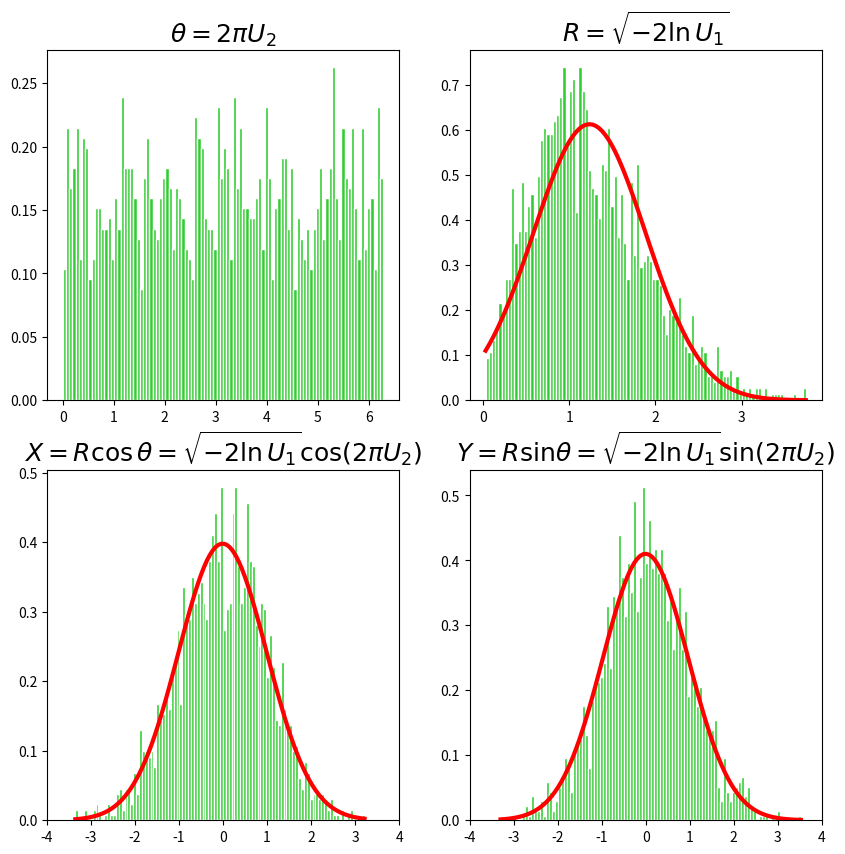
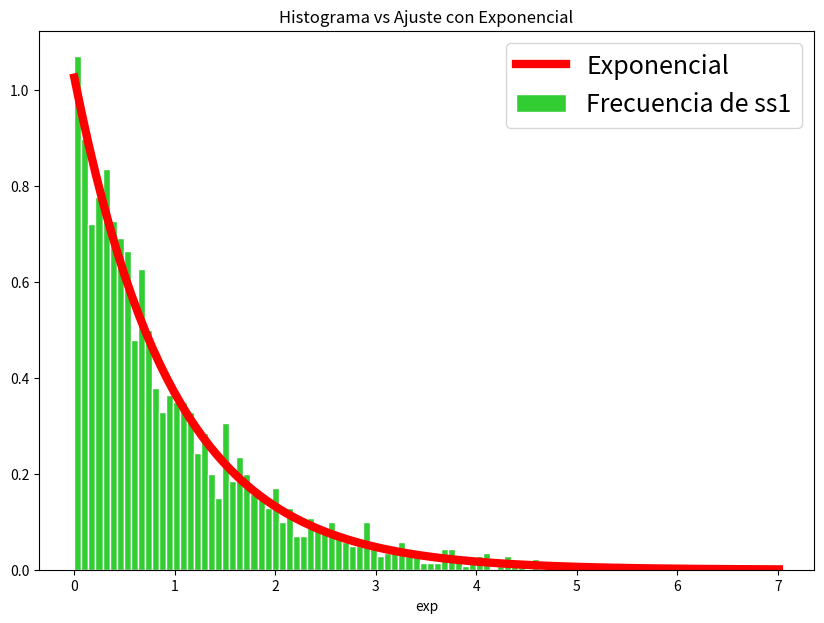
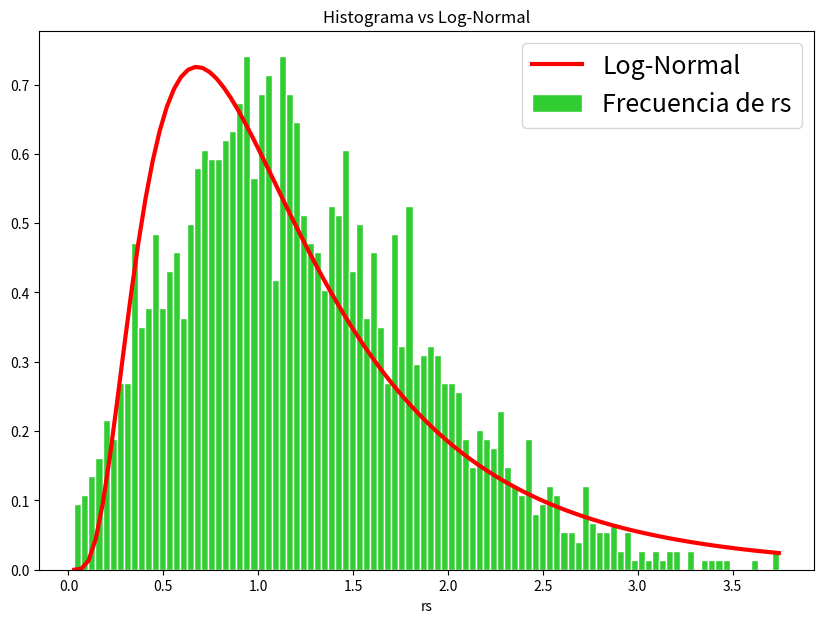
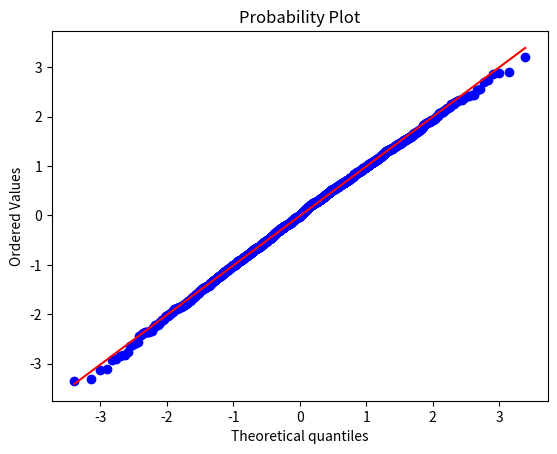
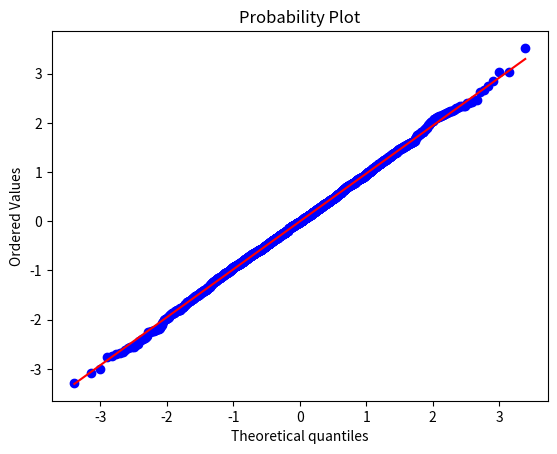

The matplotlib source for these figures, in order:
##
import numpy as np
from math import pi
from numpy import sqrt, sin, cos
from scipy.stats import norm
import scipy.stats as stats
import matplotlib.pyplot as plt
import matplotlib.colors as colors

##
# Se generan las variables aleatorias.
n=2000
# Se generan las n muestras de U1 y U2, con U(0,1)
u1s = stats.uniform.rvs(size=n)
u2s = stats.uniform.rvs(size=n)

# Se transforma U1 a S...
ss=-np.log(u1s)

# Se transforma U2 a Theta...
thetas=2*pi*u2s

# Se convierte s a r...
rs=np.sqrt(2*ss)

# Se calcula a x e y a partir de theta...
X=rs*np.cos(thetas)
Y=rs*np.sin(thetas)

n_bins=100
# Para intervalos con regla de Sturges
# n_bins = int(np.ceil(np.log2(len(u1s))) + 1)

# Graficar las variables en una matriz de 2 x 2
# Gráfica de theta
plt.figure(figsize=(10,10))
plt.subplot(221) # Primer renglón
plt.hist(thetas, bins=n_bins, density=True, color="limegreen", edgecolor='white')
#plt.title(" $ \theta=2\pi U_2 $ ",fontsize=18)
plt.title(r'$\theta=2\pi U_2 $',fontsize=18)

# # Gráfica de R
plt.subplot(222)
plt.hist(rs, density=True,bins=n_bins, color="limegreen", edgecolor='white')
plt.title(r'$R= \sqrt {-2\ln U_1} $',fontsize=18)
overlayR=np.linspace(rs.min(), rs.max(), 100)
meanR, stdR=norm.fit(rs)
pdfR=norm.pdf(overlayR, meanR, stdR)
plt.plot(overlayR, pdfR, "r-", linewidth=3)

# Gráfica de X
plt.subplot(223)
plt.hist(X, bins=n_bins, density=True, color="limegreen", edgecolor='white')
plt.title(r'$X= R\cos \theta = \sqrt{-2\ln {U_1}} \cos({2\pi {U_2}})$',fontsize=18)
plt.xlim(-4,4)
overlay=np.linspace(X.min(), X.max(), 100)
mean, std=norm.fit(X)
pdf=norm.pdf(overlay, mean, std)
plt.plot(overlay, pdf, "r-", linewidth=3)

# Gráfica de Y
plt.subplot(224)
plt.hist(Y, bins=n_bins, density=True, color="limegreen", edgecolor='white')
plt.title(r'$Y= R\mathrm{sin} \theta = \sqrt{-2\ln {U_1}} \sin({2\pi {U_2}})$',fontsize=18)
plt.xlim(-4,4)
overlay=np.linspace(Y.min(), Y.max(), 100)
mean, std=norm.fit(Y)
pdf=norm.pdf(overlay, mean, std)
plt.plot(overlay, pdf, "r-", linewidth=3)
#plt.savefig('BM1jupyter.pdf',orientation='landscape')
#plt.savefig("BM1jupyter2.png")
#plt.savefig('BM1jupyter.eps',orientation='landscape', papertype='letter')
plt.show()

# Esta parte estima los parametros de ss1
ss1=ss
param_Exp = stats.expon.fit(ss1)
print(param_Exp)

##
# Prueba de normalidad
import pylab
jarque_bera_test_ss1,  p_value = stats.jarque_bera(ss1)
print('jarque_bera_test_ss1=%.4f, p=%.6f' % (jarque_bera_test_ss1, p_value))
if p_value > 0.05:
    print('Probablemente Normal.')
else:
    print('Probablemente no Normal.')

# Ajustamos una exponencial
lexp1 = np.linspace(ss1.min(), ss1.max(), 100)
pdf_lexp_fitted1 = stats.expon.pdf(lexp1, *param_Exp)

# Divide en 100 partes iguales a intervalo min y max de ss1
# Evalúa en la función de densidad de la exponencial
# Hace histograma
plt.figure(num=1, figsize=(10, 7))
plt.plot(lexp1, pdf_lexp_fitted1, color='r', lw=6, label="Exponencial")
plt.hist(ss1, density=True, bins=100, facecolor="limegreen", edgecolor='w',label="Frecuencia de ss1")
plt.legend(fontsize=18);
plt.title("Histograma vs Ajuste con Exponencial");
plt.xlabel("exp")
plt.show()

# Ajustamos lognormal a muestras generadas de rs, hacer histograma y función de densidad.
# lognorm.fit realiza el ajuste de máxima verosimilitud, optimizando
# los parámetros para que la distribución lognormal se ajuste a los datos.
param_LN = stats.lognorm.fit(rs, floc=0.)  # floc=0 fija "loc" en 0 (opcional))
print(param_LN);
print("Parámetros estimados: ", param_LN)
print("Forma: ", param_LN[0])
print("Sigma: ", param_LN[1])
print("Escala: ", param_LN[2])
#
l = np.linspace(rs.min(), rs.max(), 100)
pdf_LN_fitted = stats.lognorm.pdf(l, *param_LN)
#
plt.figure(num=1, figsize=(10, 7))
plt.plot(l, pdf_LN_fitted, color='r', lw=3, label="Log-Normal")
plt.hist(rs, density=True, bins=100, facecolor="limegreen", edgecolor='w',label="Frecuencia de rs")
plt.legend(fontsize=18);
plt.title("Histograma vs Log-Normal");
plt.xlabel("rs")
plt.show()

# Con la regla de Sturges
sturges=int(np.ceil(np.log2(len(u1s))) + 1)
print(sturges)

# Prueba de normalidad a X
jarque_bera_test_X,  p_valueX = stats.jarque_bera(X)
print('jarque_bera_test_X=%.4f, p=%.6f' % (jarque_bera_test_X, p_valueX))
if p_valueX > 0.05:
    print('Probablemente Normal.')
else:
    print('Probablemente no Normal.')

# Prueba de normalidad a Y
jarque_bera_test_Y,  p_valueY = stats.jarque_bera(Y)
print('jarque_bera_test_Y=%.4f, p=%.6f' % (jarque_bera_test_Y, p_valueY))
if p_valueY > 0.05:
    print('Probablemente Normal.')
else:
    print('Probablemente no Normal.')

# Prueba visual con gráfica quantil-quantil
stats.probplot(X, dist="norm", plot=pylab)
pylab.show()

# Prueba visual con gráfica quantil-quantil
stats.probplot(Y, dist="norm", plot=pylab)
pylab.show()
